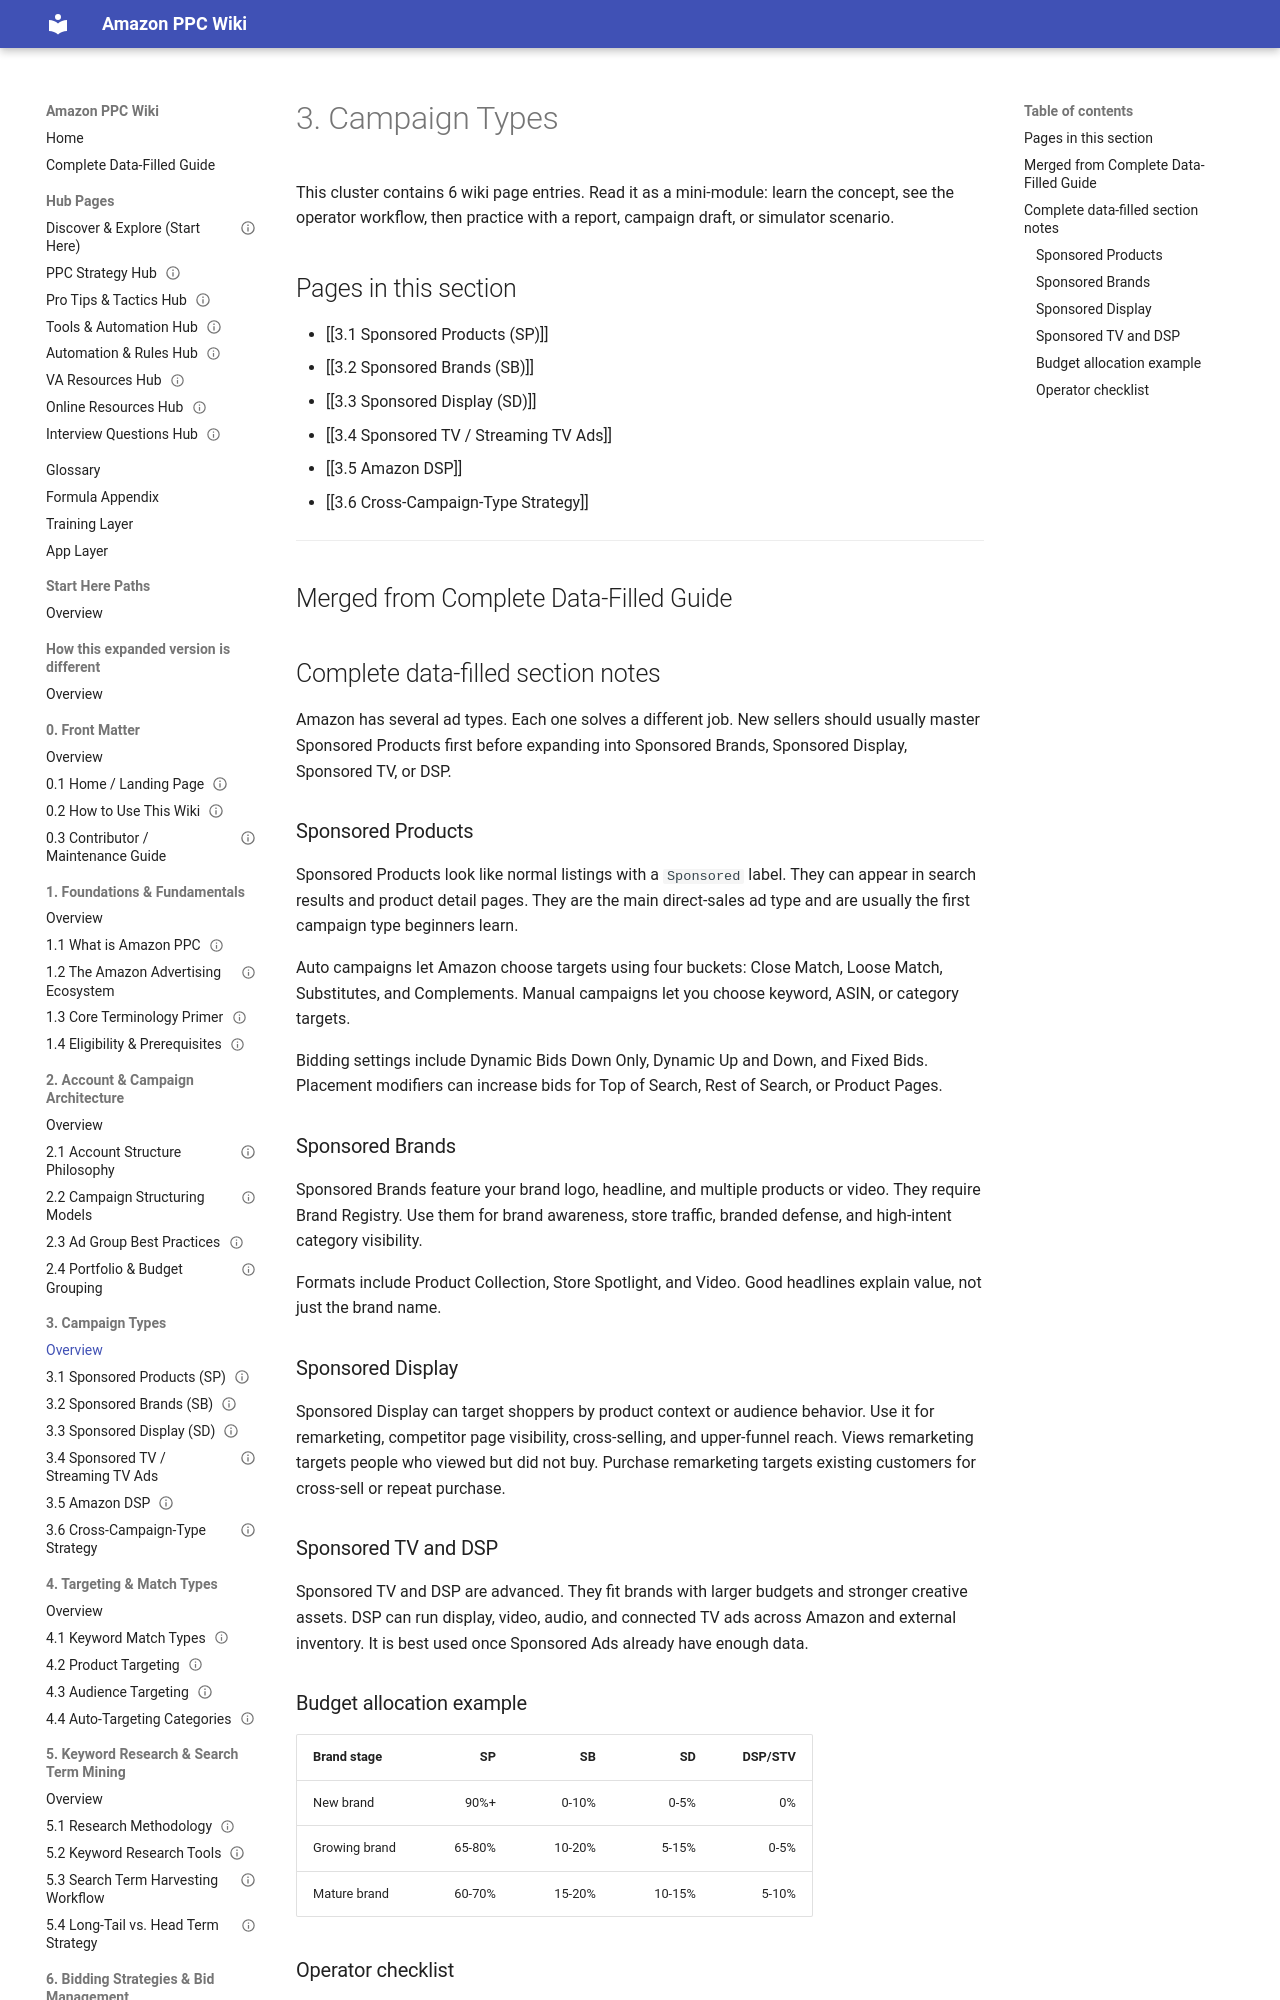

repository: projectamazonph/Amazon-Wiki · page: sections/03-3-campaign-types/index.html · generator: mkdocs

---
title: "3. Campaign Types"
page_type: section_overview
section_id: "3"
source_doc: "Amazon_PPC_Wiki_Fresh_Graduate_Guide_EXPANDED.docx"
last_verified_against_live_console: null
owner: "PPC Training Team"
review_cycle: "Quarterly"
---
# 3. Campaign Types

This cluster contains 6 wiki page entries. Read it as a mini-module: learn the concept, see the operator workflow, then practice with a report, campaign draft, or simulator scenario.

## Pages in this section

- [[3.1 Sponsored Products (SP)]]
- [[3.2 Sponsored Brands (SB)]]
- [[3.3 Sponsored Display (SD)]]
- [[3.4 Sponsored TV / Streaming TV Ads]]
- [[3.5 Amazon DSP]]
- [[3.6 Cross-Campaign-Type Strategy]]

---

## Merged from Complete Data-Filled Guide
